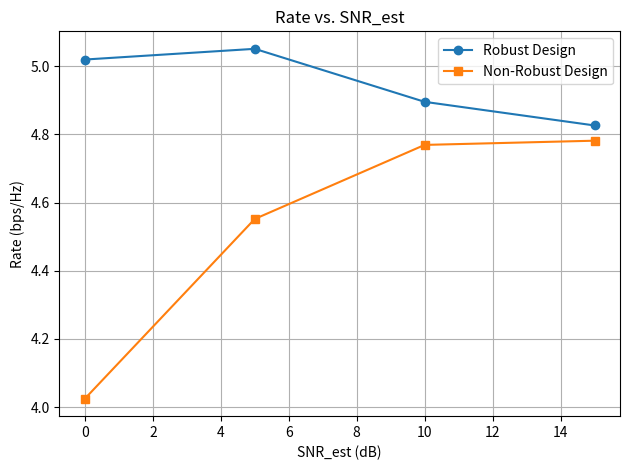

Recreate this plot in Python.
import numpy as np
import matplotlib.pyplot as plt

# Data
snr_est_range = np.arange(0, 20, 5)
robust = [5.01976907574878, 5.05119981293425, 4.895645691651476, 4.8263411628523265]
nonrobust = [4.024616978126102, 4.551964105685285, 4.7692519109361005, 4.781606423910016]

# Plot
plt.figure()
plt.plot(snr_est_range, robust, marker='o', label='Robust Design')
plt.plot(snr_est_range, nonrobust, marker='s', label='Non-Robust Design')
plt.xlabel('SNR_est (dB)')
plt.ylabel('Rate (bps/Hz)')
plt.title('Rate vs. SNR_est')
plt.grid(True)
plt.legend()
plt.tight_layout()
plt.savefig("QAQ.png")
